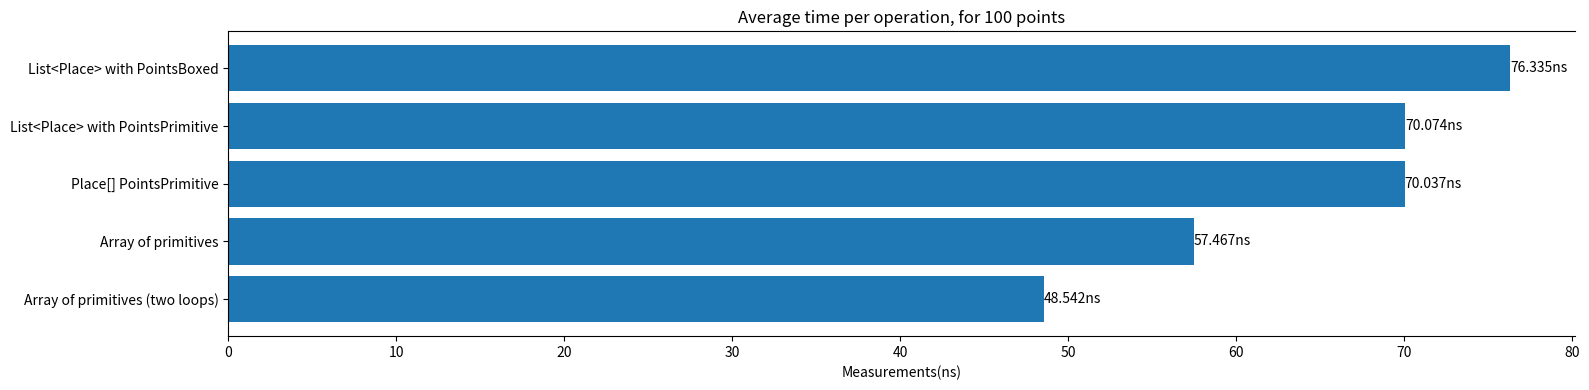
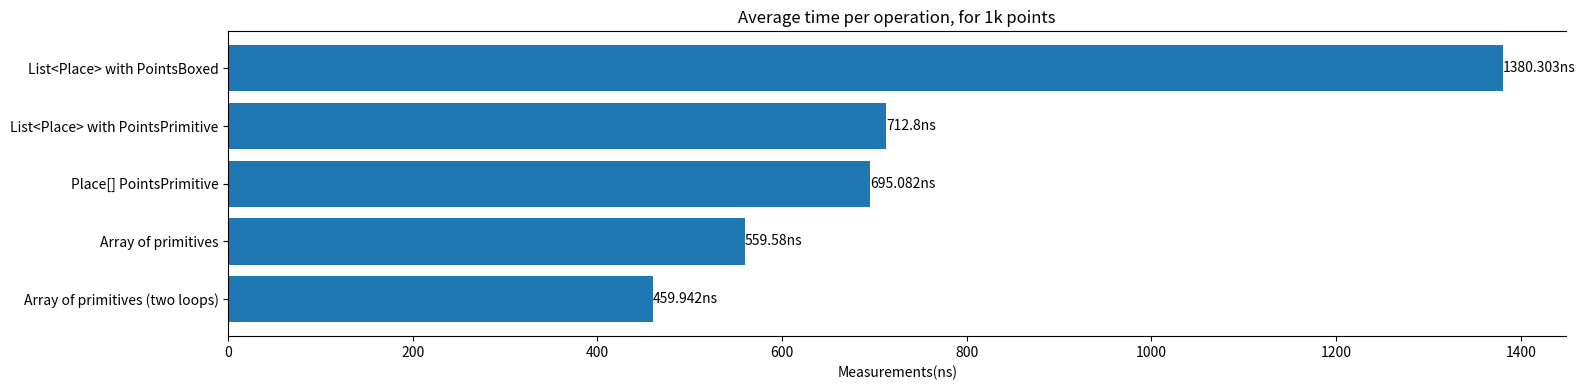
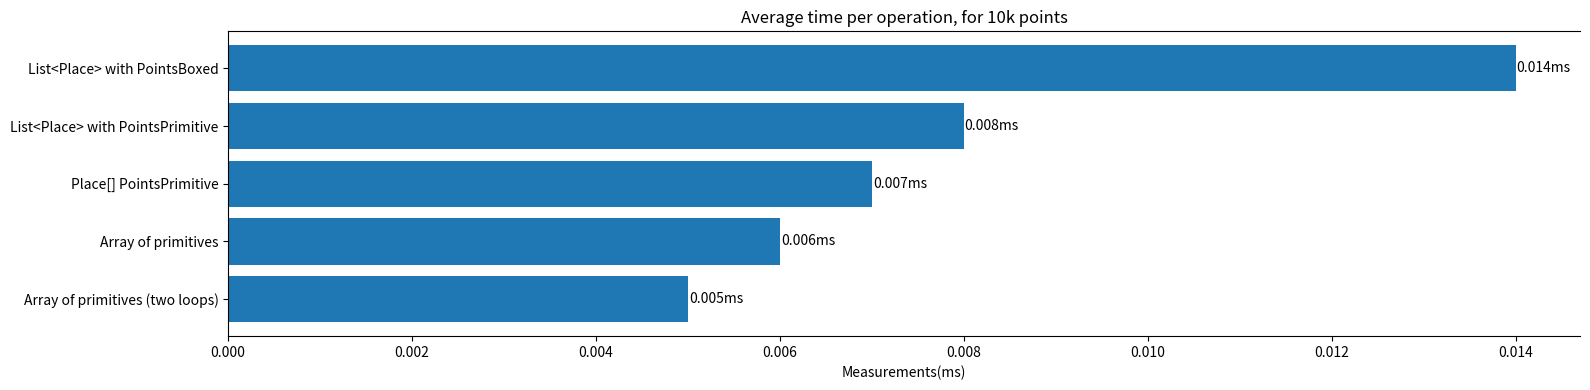
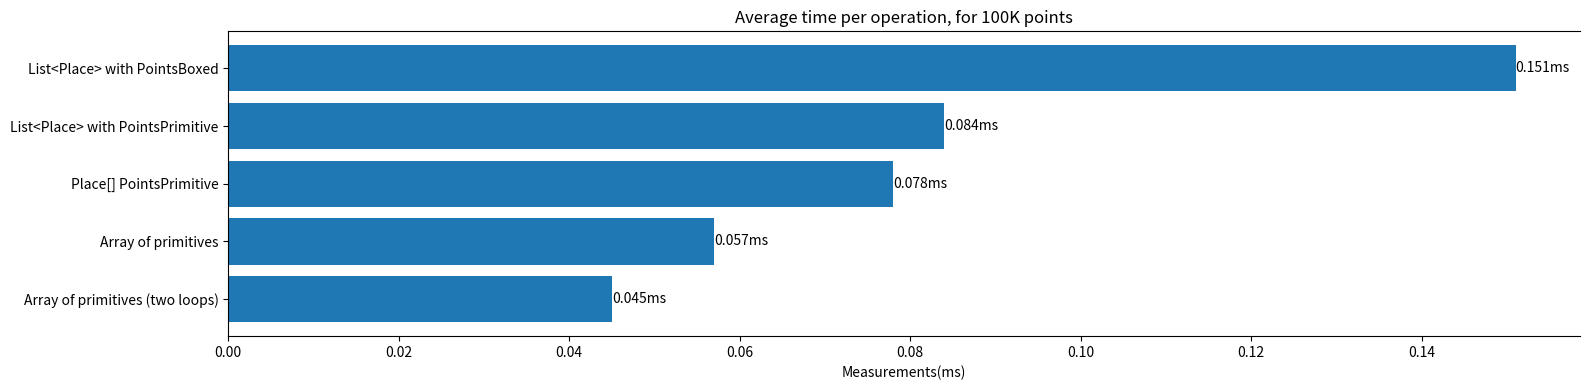
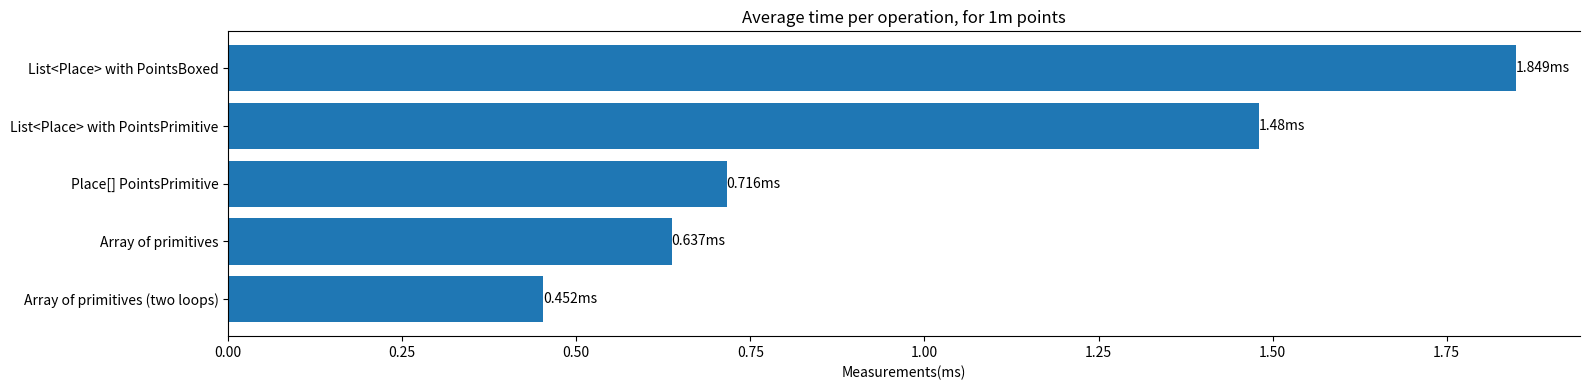

Generate these figures, in order, with matplotlib:
import matplotlib.pyplot as plt

situations = [
    "List<Place> with PointsBoxed",
    "List<Place> with PointsPrimitive",
    "Place[] PointsPrimitive",
    "Array of primitives",
    "Array of primitives (two loops)",
]
num_of_points = ["100", "1k", "10k", "100K", "1m"]

all_measurements = [
    [76.335, 70.074, 70.037, 57.467, 48.542],
    [1380.303, 712.8, 695.082, 559.58, 459.942],
    [0.014, 0.008, 0.007, 0.006, 0.005],
    [0.151, 0.084, 0.078, 0.057, 0.045],
    [1.849, 1.48, 0.716, 0.637, 0.452],
]


def plot_barh(measurements: list, offset: float, points: str, name: str, unit: str):
    _, ax = plt.subplots(figsize=(16, 4))
    ax.barh(situations, measurements)
    ax.set_xlabel(f"Measurements({unit})")

    for i, value in enumerate(measurements):
        ax.text(value + offset, i, f"{str(value)}{unit}", va="center")
    ax.set_title(f"Average time per operation, for {points} points")
    ax.invert_yaxis()
    ax.spines["right"].set_visible(False)

    plt.tight_layout()
    print(f"Saving plot {name}")
    plt.savefig(name)


for i in range(0, len(all_measurements)):
    unit = "ns"
    if i > 1:
        unit = "ms"
    plot_barh(all_measurements[i], 0.00001, num_of_points[i], f"nearest_{i}.png", unit)
